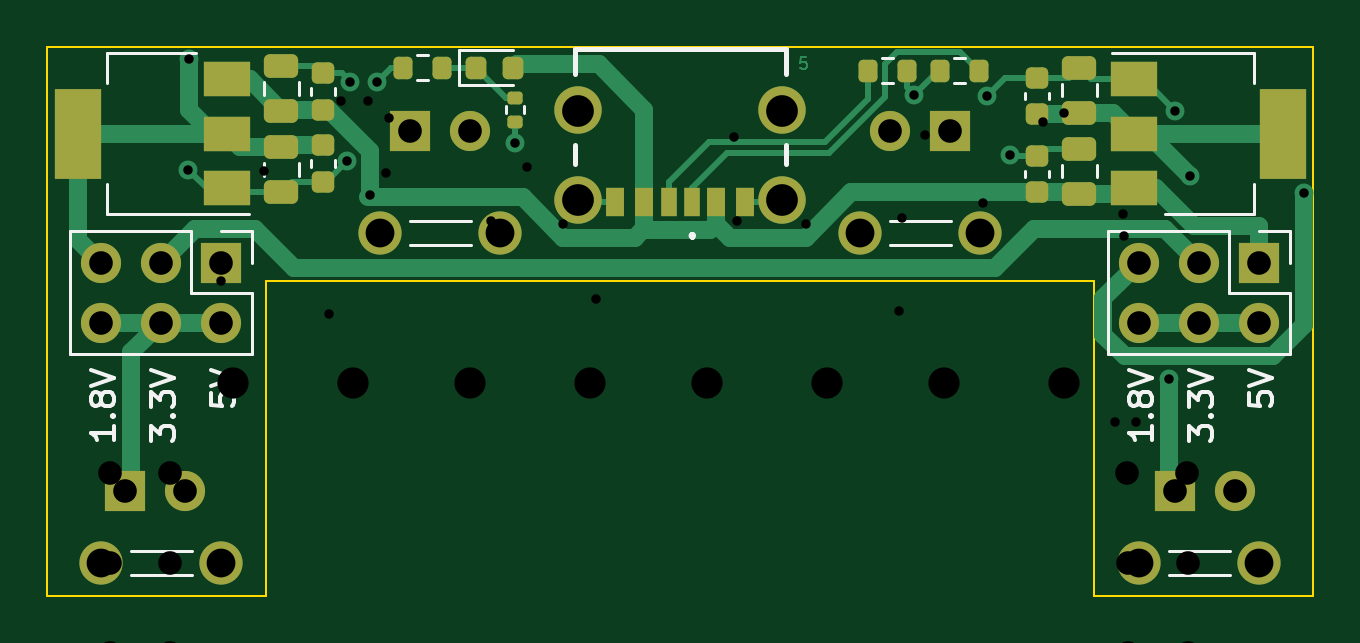
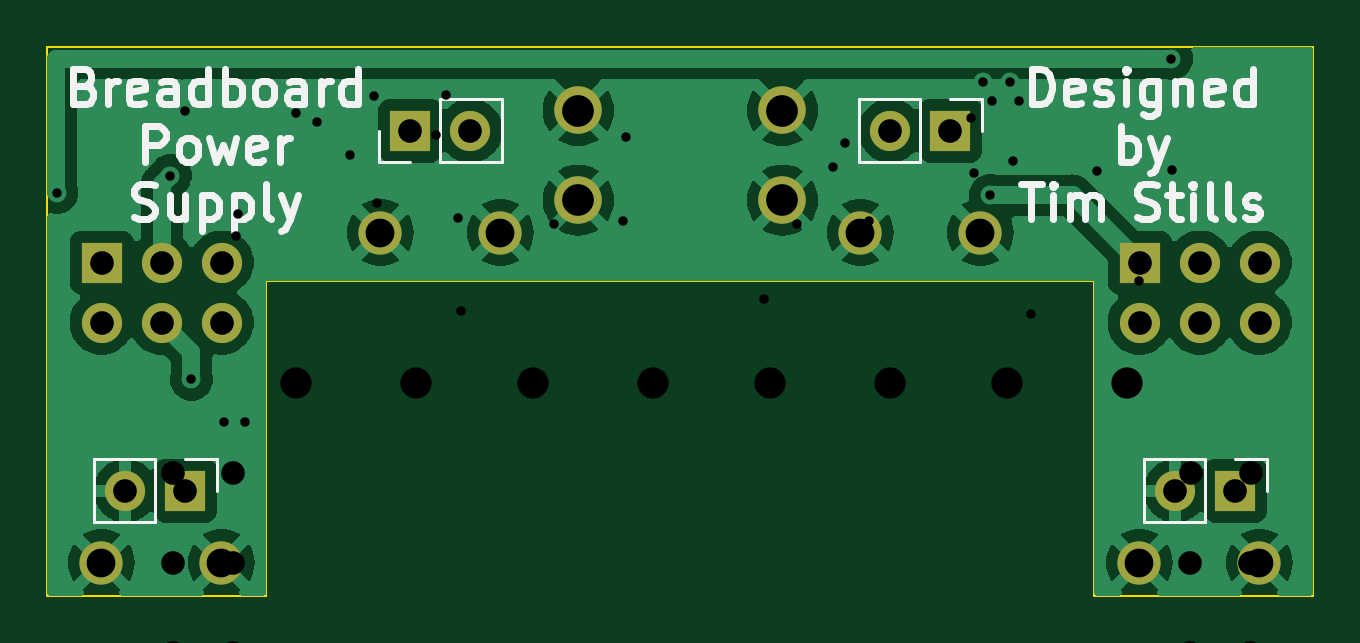
Circuit board: 12 layer files. Board 53.6 x 23.2 mm.
- bottom_copper: Breadboard Power Supply-B_Cu.gbr (74216 bytes)
- bottom_mask: Breadboard Power Supply-B_Mask.gbr (1644 bytes)
- paste: Breadboard Power Supply-B_Paste.gbr (472 bytes)
- bottom_silk: Breadboard Power Supply-B_Silkscreen.gbr (22123 bytes)
- outline: Breadboard Power Supply-Edge_Cuts.gbr (902 bytes)
- top_copper: Breadboard Power Supply-F_Cu.gbr (15139 bytes)
- top_mask: Breadboard Power Supply-F_Mask.gbr (4544 bytes)
- paste: Breadboard Power Supply-F_Paste.gbr (3389 bytes)
- top_silk: Breadboard Power Supply-F_Silkscreen.gbr (13716 bytes)
- drill: Breadboard Power Supply-NPTH.drl (289 bytes)
- drill: Breadboard Power Supply-PTH.drl (1138 bytes)
- drill: Breadboard Power Supply.drl (1098 bytes)

=== bottom_copper: Breadboard Power Supply-B_Cu.gbr (74216 bytes, source omitted) ===
=== bottom_mask: Breadboard Power Supply-B_Mask.gbr ===
%TF.GenerationSoftware,KiCad,Pcbnew,(7.0.0-0)*%
%TF.CreationDate,2023-04-23T17:53:29-06:00*%
%TF.ProjectId,Breadboard Power Supply,42726561-6462-46f6-9172-6420506f7765,v5*%
%TF.SameCoordinates,Original*%
%TF.FileFunction,Soldermask,Bot*%
%TF.FilePolarity,Negative*%
%FSLAX46Y46*%
G04 Gerber Fmt 4.6, Leading zero omitted, Abs format (unit mm)*
G04 Created by KiCad (PCBNEW (7.0.0-0)) date 2023-04-23 17:53:29*
%MOMM*%
%LPD*%
G01*
G04 APERTURE LIST*
%ADD10C,2.010000*%
%ADD11C,1.830000*%
%ADD12R,1.700000X1.700000*%
%ADD13O,1.700000X1.700000*%
G04 APERTURE END LIST*
D10*
%TO.C,J1*%
X132590000Y-77888000D03*
X123950000Y-77888000D03*
X132590000Y-81688000D03*
X123950000Y-81688000D03*
%TD*%
D11*
%TO.C,TP3*%
X135890000Y-83058000D03*
X140970000Y-83058000D03*
%TD*%
D12*
%TO.C,J2*%
X152765999Y-84327999D03*
D13*
X152765999Y-86867999D03*
X150225999Y-84327999D03*
X150225999Y-86867999D03*
X147685999Y-84327999D03*
X147685999Y-86867999D03*
%TD*%
D11*
%TO.C,TP2*%
X120650000Y-83058000D03*
X115570000Y-83058000D03*
%TD*%
D12*
%TO.C,J3*%
X108823999Y-84327999D03*
D13*
X108823999Y-86867999D03*
X106283999Y-84327999D03*
X106283999Y-86867999D03*
X103743999Y-84327999D03*
X103743999Y-86867999D03*
%TD*%
D11*
%TO.C,TP1*%
X103759000Y-97028000D03*
X108839000Y-97028000D03*
%TD*%
%TO.C,TP4*%
X147701000Y-97028000D03*
X152781000Y-97028000D03*
%TD*%
D12*
%TO.C,J10*%
X116839999Y-78739999D03*
D13*
X119379999Y-78739999D03*
%TD*%
D12*
%TO.C,J8*%
X149224999Y-93979999D03*
D13*
X151764999Y-93979999D03*
%TD*%
D12*
%TO.C,J11*%
X139699999Y-78739999D03*
D13*
X137159999Y-78739999D03*
%TD*%
D12*
%TO.C,J9*%
X104774999Y-93979999D03*
D13*
X107314999Y-93979999D03*
%TD*%
M02*

=== paste: Breadboard Power Supply-B_Paste.gbr ===
%TF.GenerationSoftware,KiCad,Pcbnew,(7.0.0-0)*%
%TF.CreationDate,2023-04-23T17:53:29-06:00*%
%TF.ProjectId,Breadboard Power Supply,42726561-6462-46f6-9172-6420506f7765,v5*%
%TF.SameCoordinates,Original*%
%TF.FileFunction,Paste,Bot*%
%TF.FilePolarity,Positive*%
%FSLAX46Y46*%
G04 Gerber Fmt 4.6, Leading zero omitted, Abs format (unit mm)*
G04 Created by KiCad (PCBNEW (7.0.0-0)) date 2023-04-23 17:53:29*
%MOMM*%
%LPD*%
G01*
G04 APERTURE LIST*
G04 APERTURE END LIST*
M02*

=== bottom_silk: Breadboard Power Supply-B_Silkscreen.gbr (22123 bytes, source omitted) ===
=== outline: Breadboard Power Supply-Edge_Cuts.gbr ===
%TF.GenerationSoftware,KiCad,Pcbnew,(7.0.0-0)*%
%TF.CreationDate,2023-04-23T17:53:29-06:00*%
%TF.ProjectId,Breadboard Power Supply,42726561-6462-46f6-9172-6420506f7765,v5*%
%TF.SameCoordinates,Original*%
%TF.FileFunction,Profile,NP*%
%FSLAX46Y46*%
G04 Gerber Fmt 4.6, Leading zero omitted, Abs format (unit mm)*
G04 Created by KiCad (PCBNEW (7.0.0-0)) date 2023-04-23 17:53:29*
%MOMM*%
%LPD*%
G01*
G04 APERTURE LIST*
%TA.AperFunction,Profile*%
%ADD10C,0.100000*%
%TD*%
G04 APERTURE END LIST*
D10*
X101473000Y-98425000D02*
X110744000Y-98425000D01*
X101473000Y-75184000D02*
X101473000Y-98425000D01*
X145796000Y-98425000D02*
X155067000Y-98425000D01*
X110744000Y-98425000D02*
X110744000Y-85090000D01*
X145796000Y-85090000D02*
X145796000Y-98425000D01*
X101473000Y-75184000D02*
X155067000Y-75184000D01*
X110744000Y-85090000D02*
X145796000Y-85090000D01*
X155067000Y-98425000D02*
X155067000Y-75184000D01*
M02*

=== top_copper: Breadboard Power Supply-F_Cu.gbr (15139 bytes, source omitted) ===
=== top_mask: Breadboard Power Supply-F_Mask.gbr ===
%TF.GenerationSoftware,KiCad,Pcbnew,(7.0.0-0)*%
%TF.CreationDate,2023-04-23T17:53:29-06:00*%
%TF.ProjectId,Breadboard Power Supply,42726561-6462-46f6-9172-6420506f7765,v5*%
%TF.SameCoordinates,Original*%
%TF.FileFunction,Soldermask,Top*%
%TF.FilePolarity,Negative*%
%FSLAX46Y46*%
G04 Gerber Fmt 4.6, Leading zero omitted, Abs format (unit mm)*
G04 Created by KiCad (PCBNEW (7.0.0-0)) date 2023-04-23 17:53:29*
%MOMM*%
%LPD*%
G01*
G04 APERTURE LIST*
G04 Aperture macros list*
%AMRoundRect*
0 Rectangle with rounded corners*
0 $1 Rounding radius*
0 $2 $3 $4 $5 $6 $7 $8 $9 X,Y pos of 4 corners*
0 Add a 4 corners polygon primitive as box body*
4,1,4,$2,$3,$4,$5,$6,$7,$8,$9,$2,$3,0*
0 Add four circle primitives for the rounded corners*
1,1,$1+$1,$2,$3*
1,1,$1+$1,$4,$5*
1,1,$1+$1,$6,$7*
1,1,$1+$1,$8,$9*
0 Add four rect primitives between the rounded corners*
20,1,$1+$1,$2,$3,$4,$5,0*
20,1,$1+$1,$4,$5,$6,$7,0*
20,1,$1+$1,$6,$7,$8,$9,0*
20,1,$1+$1,$8,$9,$2,$3,0*%
G04 Aperture macros list end*
%ADD10R,0.700000X1.200000*%
%ADD11R,0.760000X1.200000*%
%ADD12R,0.800000X1.200000*%
%ADD13C,2.010000*%
%ADD14RoundRect,0.250000X0.475000X-0.250000X0.475000X0.250000X-0.475000X0.250000X-0.475000X-0.250000X0*%
%ADD15C,1.830000*%
%ADD16RoundRect,0.200000X0.200000X0.275000X-0.200000X0.275000X-0.200000X-0.275000X0.200000X-0.275000X0*%
%ADD17R,1.700000X1.700000*%
%ADD18O,1.700000X1.700000*%
%ADD19RoundRect,0.225000X-0.250000X0.225000X-0.250000X-0.225000X0.250000X-0.225000X0.250000X0.225000X0*%
%ADD20RoundRect,0.225000X0.250000X-0.225000X0.250000X0.225000X-0.250000X0.225000X-0.250000X-0.225000X0*%
%ADD21RoundRect,0.218750X-0.218750X-0.256250X0.218750X-0.256250X0.218750X0.256250X-0.218750X0.256250X0*%
%ADD22RoundRect,0.200000X-0.200000X-0.275000X0.200000X-0.275000X0.200000X0.275000X-0.200000X0.275000X0*%
%ADD23R,2.000000X1.500000*%
%ADD24R,2.000000X3.800000*%
%ADD25RoundRect,0.135000X-0.185000X0.135000X-0.185000X-0.135000X0.185000X-0.135000X0.185000X0.135000X0*%
%ADD26RoundRect,0.250000X-0.475000X0.250000X-0.475000X-0.250000X0.475000X-0.250000X0.475000X0.250000X0*%
G04 APERTURE END LIST*
D10*
%TO.C,J1*%
X128769999Y-81767999D03*
D11*
X126749999Y-81767999D03*
D12*
X125519999Y-81767999D03*
D10*
X127769999Y-81767999D03*
D11*
X129789999Y-81767999D03*
D12*
X131019999Y-81767999D03*
D13*
X132590000Y-77888000D03*
X123950000Y-77888000D03*
X132590000Y-81688000D03*
X123950000Y-81688000D03*
%TD*%
D14*
%TO.C,C5*%
X145161000Y-77978000D03*
X145161000Y-76078000D03*
%TD*%
D15*
%TO.C,TP3*%
X135890000Y-83058000D03*
X140970000Y-83058000D03*
%TD*%
D16*
%TO.C,R3*%
X118173000Y-76073000D03*
X116523000Y-76073000D03*
%TD*%
D17*
%TO.C,J2*%
X152765999Y-84327999D03*
D18*
X152765999Y-86867999D03*
X150225999Y-84327999D03*
X150225999Y-86867999D03*
X147685999Y-84327999D03*
X147685999Y-86867999D03*
%TD*%
D19*
%TO.C,C8*%
X113157000Y-79362000D03*
X113157000Y-80912000D03*
%TD*%
D20*
%TO.C,C7*%
X143383000Y-78057000D03*
X143383000Y-76507000D03*
%TD*%
D15*
%TO.C,TP2*%
X120650000Y-83058000D03*
X115570000Y-83058000D03*
%TD*%
D16*
%TO.C,R2*%
X140906000Y-76200000D03*
X139256000Y-76200000D03*
%TD*%
D20*
%TO.C,C2*%
X113157000Y-77864000D03*
X113157000Y-76314000D03*
%TD*%
D14*
%TO.C,C4*%
X111379000Y-77912000D03*
X111379000Y-76012000D03*
%TD*%
%TO.C,C3*%
X145161000Y-81407000D03*
X145161000Y-79507000D03*
%TD*%
D21*
%TO.C,D1*%
X119608500Y-76073000D03*
X121183500Y-76073000D03*
%TD*%
D20*
%TO.C,C1*%
X143383000Y-81359000D03*
X143383000Y-79809000D03*
%TD*%
D22*
%TO.C,R1*%
X136208000Y-76200000D03*
X137858000Y-76200000D03*
%TD*%
D17*
%TO.C,J3*%
X108823999Y-84327999D03*
D18*
X108823999Y-86867999D03*
X106283999Y-84327999D03*
X106283999Y-86867999D03*
X103743999Y-84327999D03*
X103743999Y-86867999D03*
%TD*%
D23*
%TO.C,U2*%
X147471999Y-76566999D03*
X147471999Y-78866999D03*
D24*
X153771999Y-78866999D03*
D23*
X147471999Y-81166999D03*
%TD*%
D15*
%TO.C,TP1*%
X103759000Y-97028000D03*
X108839000Y-97028000D03*
%TD*%
%TO.C,TP4*%
X147701000Y-97028000D03*
X152781000Y-97028000D03*
%TD*%
D25*
%TO.C,R4*%
X121285000Y-77341000D03*
X121285000Y-78361000D03*
%TD*%
D23*
%TO.C,U1*%
X109067999Y-81166999D03*
X109067999Y-78866999D03*
D24*
X102767999Y-78866999D03*
D23*
X109067999Y-76566999D03*
%TD*%
D26*
%TO.C,C6*%
X111379000Y-79441000D03*
X111379000Y-81341000D03*
%TD*%
D17*
%TO.C,J10*%
X116839999Y-78739999D03*
D18*
X119379999Y-78739999D03*
%TD*%
D17*
%TO.C,J8*%
X149224999Y-93979999D03*
D18*
X151764999Y-93979999D03*
%TD*%
D17*
%TO.C,J11*%
X139699999Y-78739999D03*
D18*
X137159999Y-78739999D03*
%TD*%
D17*
%TO.C,J9*%
X104774999Y-93979999D03*
D18*
X107314999Y-93979999D03*
%TD*%
M02*

=== paste: Breadboard Power Supply-F_Paste.gbr (3389 bytes, source withheld) ===
=== top_silk: Breadboard Power Supply-F_Silkscreen.gbr (13716 bytes, source omitted) ===
=== drill: Breadboard Power Supply-NPTH.drl ===
M48
; DRILL file {KiCad (7.0.0-0)} date Sunday, April 23, 2023 at 05:53:33 PM
; FORMAT={-:-/ absolute / inch / decimal}
; #@! TF.CreationDate,2023-04-23T17:53:33-06:00
; #@! TF.GenerationSoftware,Kicad,Pcbnew,(7.0.0-0)
; #@! TF.FileFunction,NonPlated,1,2,NPTH
FMAT,2
INCH
%
G90
G05
T0
M30

=== drill: Breadboard Power Supply-PTH.drl ===
M48
; DRILL file {KiCad (7.0.0-0)} date Sunday, April 23, 2023 at 05:53:33 PM
; FORMAT={-:-/ absolute / inch / decimal}
; #@! TF.CreationDate,2023-04-23T17:53:33-06:00
; #@! TF.GenerationSoftware,Kicad,Pcbnew,(7.0.0-0)
; #@! TF.FileFunction,Plated,1,2,PTH
FMAT,2
INCH
; #@! TA.AperFunction,Plated,PTH,ViaDrill
T1C0.0157
; #@! TA.AperFunction,Plated,PTH,ComponentDrill
T2C0.0394
; #@! TA.AperFunction,Plated,PTH,ComponentDrill
T3C0.0480
; #@! TA.AperFunction,Plated,PTH,ComponentDrill
T4C0.0528
%
G90
G05
T1
X4.23Y-3.165
X4.2316Y-2.9799
X4.495Y-3.15
X4.5Y-3.0183
X4.5334Y-3.208
X4.545Y-3.0183
X4.775Y-3.12
X5.44Y-3.04
X5.5613Y-3.0417
X5.6Y-3.14
X5.865Y-3.5145
X5.875Y-3.0666
X5.9Y-3.175
X6.0893Y-3.2034
T2
X4.0844Y-3.32
X4.0844Y-3.42
X4.125Y-3.7
X4.1844Y-3.32
X4.1844Y-3.42
X4.225Y-3.7
X4.2844Y-3.32
X4.2844Y-3.42
X4.6Y-3.1
X4.7Y-3.1
X5.4Y-3.1
X5.5Y-3.1
X5.8144Y-3.32
X5.8144Y-3.42
X5.875Y-3.7
X5.9144Y-3.32
X5.9144Y-3.42
X5.975Y-3.7
X6.0144Y-3.32
X6.0144Y-3.42
T3
X4.085Y-3.82
X4.285Y-3.82
X4.55Y-3.27
X4.75Y-3.27
X5.35Y-3.27
X5.55Y-3.27
X5.815Y-3.82
X6.015Y-3.82
T4
X4.8799Y-3.0665
X4.8799Y-3.2161
X5.2201Y-3.0665
X5.2201Y-3.2161
T0
M30

=== drill: Breadboard Power Supply.drl ===
M48
; DRILL file {KiCad (6.0.10-0)} date Wednesday, February 08, 2023 at 07:20:41 PM
; FORMAT={-:-/ absolute / inch / decimal}
; #@! TF.CreationDate,2023-02-08T19:20:41-07:00
; #@! TF.GenerationSoftware,Kicad,Pcbnew,(6.0.10-0)
; #@! TF.FileFunction,MixedPlating,1,2
FMAT,2
INCH
; #@! TA.AperFunction,Plated,PTH,ViaDrill
T1C0.0157
; #@! TA.AperFunction,Plated,PTH,ComponentDrill
T2C0.0394
; #@! TA.AperFunction,Plated,PTH,ComponentDrill
T3C0.0520
%
G90
G05
T1
X4.285Y-3.35
X4.3558Y-3.1681
X4.465Y-3.405
X4.485Y-3.05
X4.53Y-3.05
X4.56Y-3.17
X4.5649Y-3.0786
X4.735Y-3.25
X4.795Y-3.16
X4.855Y-3.255
X4.91Y-3.38
X5.14Y-3.11
X5.145Y-3.25
X5.26Y-3.255
X5.415Y-3.4
X5.42Y-3.245
X5.4575Y-3.1075
X5.555Y-3.22
X5.655Y-3.085
X5.69Y-3.07
X5.775Y-3.585
X5.7879Y-3.2384
X5.79Y-3.275
X5.81Y-3.585
T2
X4.0998Y-3.67
X4.1Y-3.82
X4.1Y-3.97
X4.1Y-4.12
X4.1998Y-3.67
X4.2Y-3.82
X4.2Y-3.97
X4.2Y-4.12
X5.7949Y-3.67
X5.7958Y-3.82
X5.7958Y-3.97
X5.7958Y-4.12
X5.8949Y-3.67
X5.8958Y-3.82
X5.8958Y-3.97
X5.8958Y-4.12
T3
X4.305Y-3.52
X4.505Y-3.52
X4.7Y-3.52
X4.9Y-3.52
X5.095Y-3.52
X5.295Y-3.52
X5.49Y-3.52
X5.69Y-3.52
T0
M30
